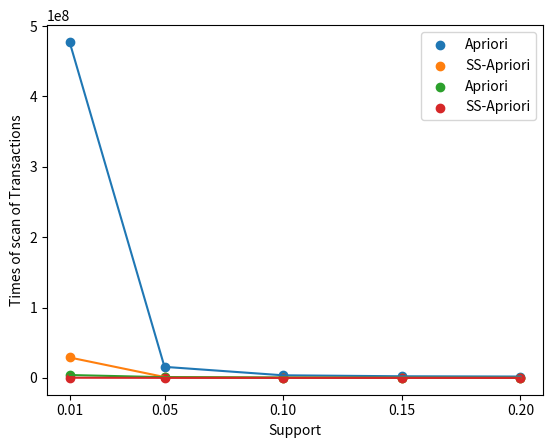

This figure's Python source:
import matplotlib.pyplot as plt

x = [0.01, 0.05, 0.10, 0.15, 0.20]

Groceries_t_Apri = [3.622, 0.962, 0.606, 0.538]
Groceries_t_SS= [0.685, 0.260, 0.166, 0.142]

Groceries_num_Apri = [477390900, 15755670, 3747135, 2360400, 1976835]
Groceries_num_SS = [29077735, 1301065, 320078, 152433, 85364]

movie_t_Apri = [0.224, 0.121, 0.085, 0.072]
movie_t_SS = [0.071, 0.052, 0.048, 0.040]

movie_num_Apri = [4145316, 1067880, 533940, 281532, 194160]
movie_num_SS = [317282, 115762, 69655, 41462, 25806]


# plot
def plot_t(y1, y2):
    plt.scatter(x, y1, label='Apriori')
    plt.scatter(x, y2, label='SS-Apriori')
    plt.plot(x, y1)
    plt.plot(x, y2)
    plt.xticks(x)
    plt.ylabel('Time (seconds)')
    plt.xlabel('Support')
    plt.legend()
    plt.show()

def plot_num(y1, y2):
    plt.scatter(x, y1, label='Apriori')
    plt.scatter(x, y2, label='SS-Apriori')
    plt.plot(x, y1)
    plt.plot(x, y2)
    plt.xticks(x)
    plt.ylabel('Times of scan of Transactions')
    plt.xlabel('Support')
    plt.legend()
    plt.show()

def display_unix():
    import pandas as pd

    # 数据
    data1 = {
        'Support': [0.01, 0.05, 0.1, 0.15, 0.2],
        'Apriri': [177.34, 6.488, 4.841, 4.707, 4.148],
        'SS1-Apriori': [18.28, 0.569, 0.225, 0.171, 0.144],
        'SS2-Apriori': [10.83, 0.465, 0.216, 0.174, 0.146]
    }

    data2 = {
        'Support': [0.01, 0.05, 0.1, 0.15, 0.2],
        'Apriri': [867603100, 33251400, 22595300, 21940100, 21694400],
        'SS1-Apriori': [31395227, 1223687, 304813, 194548, 146950],
        'SS2-Apriori': [7813365, 673080, 220792, 169051, 140775]
    }

    data3 = {
        'Support': [0.01, 0.05, 0.1, 0.15, 0.2],
        'Apriri': [0, 0, 0, 0, 0],
        'SS1-Apriori': [65941, 65941, 65941, 65941, 65941],
        'SS2-Apriori': [261588, 109255, 44815, 39839, 33351]
    }

    # 创建 DataFrame
    df1 = pd.DataFrame(data1)
    df2 = pd.DataFrame(data2)
    df3 = pd.DataFrame(data3)

    # 创建图形和子图
    fig, (ax1, ax2, ax3) = plt.subplots(1, 3, figsize=(10, 10))

    # 绘制第一个图
    ax1.plot(df1['Support'], df1['Apriri'], marker='o', label='Apriri')
    ax1.plot(df1['Support'], df1['SS1-Apriori'], marker='o', label='SS1-Apriori')
    ax1.plot(df1['Support'], df1['SS2-Apriori'], marker='o', label='SS2-Apriori')
    ax1.set_title('Time vs Support')
    ax1.set_xlabel('Support')
    ax1.set_ylabel('Time (s)')
    ax1.legend()

    # 绘制第二个图
    ax2.plot(df2['Support'], df2['Apriri'], marker='o', label='Apriri')
    ax2.plot(df2['Support'], df2['SS1-Apriori'], marker='o', label='SS1-Apriori')
    ax2.plot(df2['Support'], df2['SS2-Apriori'], marker='o', label='SS2-Apriori')
    ax2.set_title('Number of Scans vs Support')
    ax2.set_xlabel('Support')
    ax2.set_ylabel('Number of Scans')
    ax2.legend()

    # 绘制第三个图
    ax3.plot(df3['Support'], df3['Apriri'], marker='o', label='Apriri')
    ax3.plot(df3['Support'], df3['SS1-Apriori'], marker='o', label='SS1-Apriori')
    ax3.plot(df3['Support'], df3['SS2-Apriori'], marker='o', label='SS2-Apriori')
    ax3.set_title('Space vs Support')
    ax3.set_xlabel('Support')
    ax3.set_ylabel('Space')
    ax3.legend()

    # 显示图形
    plt.tight_layout()
    plt.show()

if __name__ == '__main__':
    # plot_t(Groceries_t_Apri, Groceries_t_SS)
    # plot_t(movie_t_Apri, movie_t_SS)
    plot_num(Groceries_num_Apri, Groceries_num_SS)
    plot_num(movie_num_Apri, movie_num_SS)

    # display_unix()